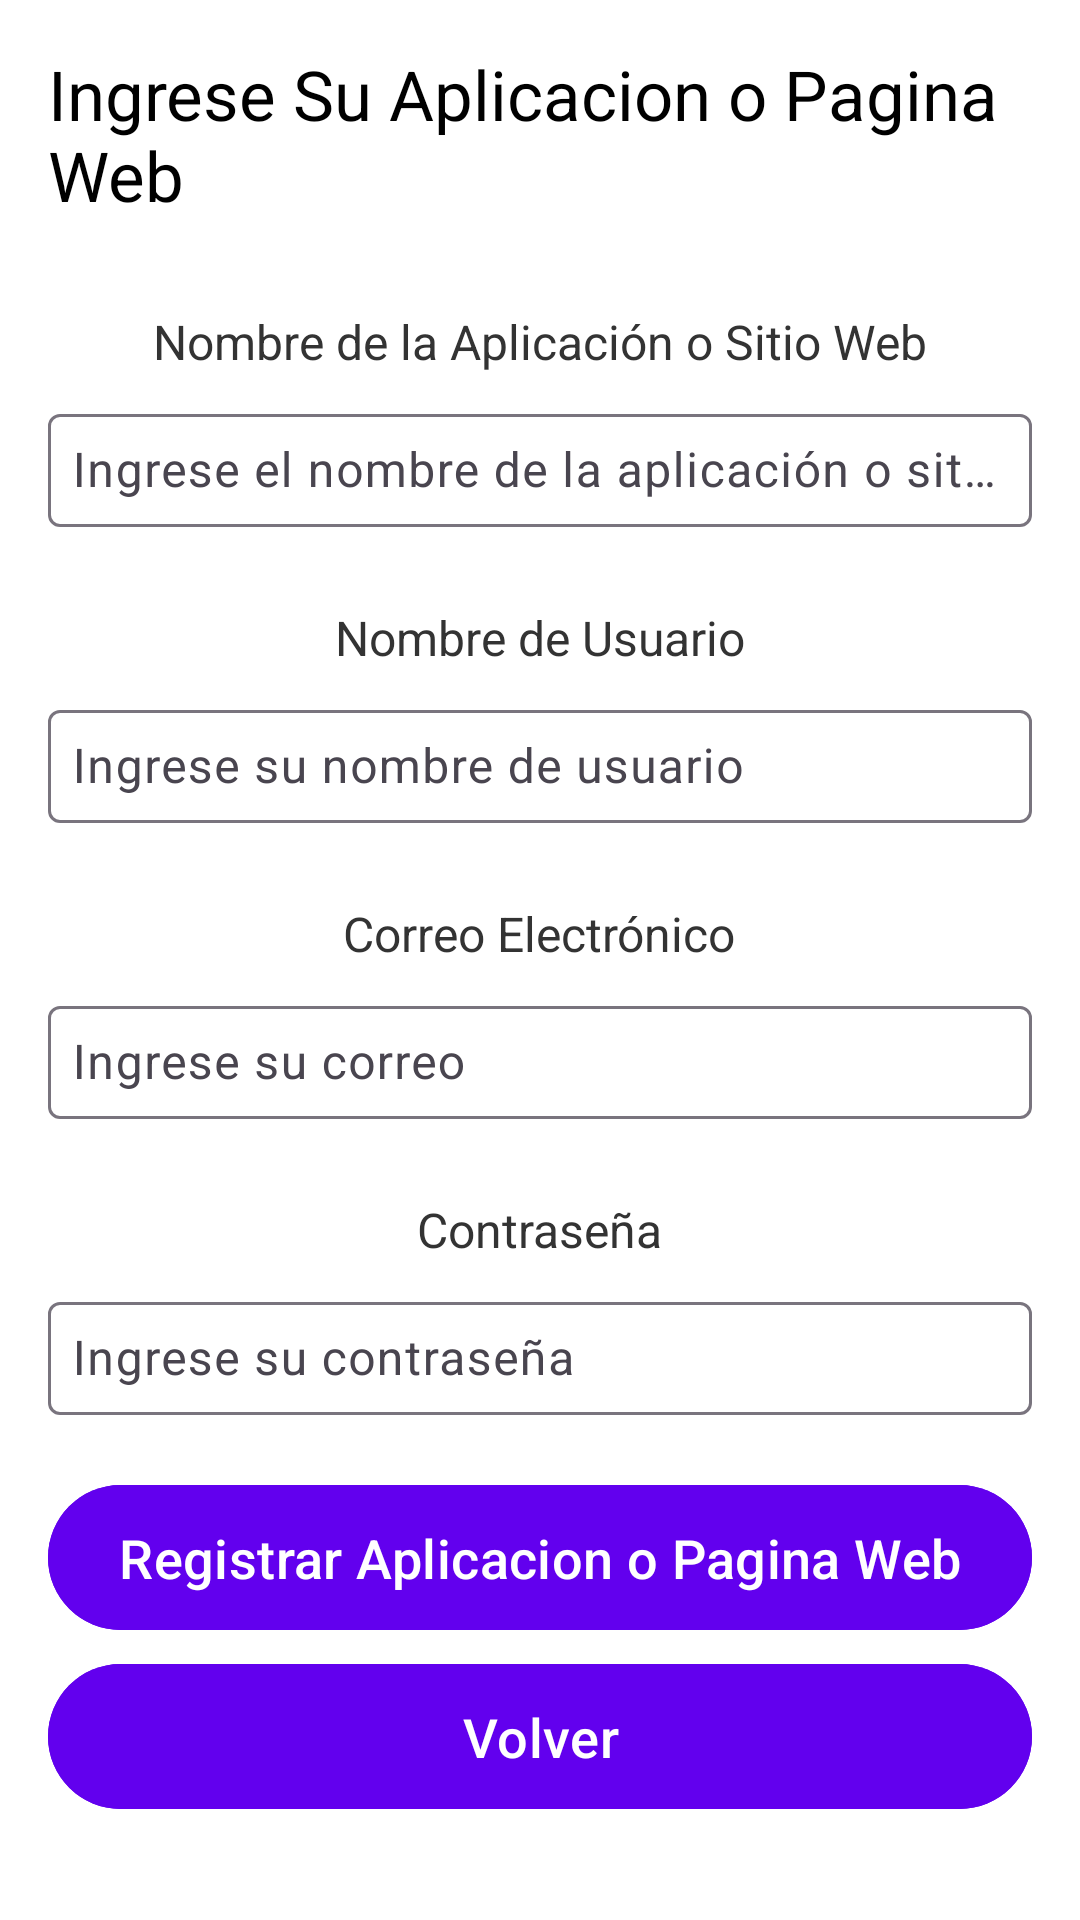

The Android layout XML behind this screen, and the referenced resources:
<!-- AndroidManifest.xml: application theme Theme.GestorContraseña -->
<!-- res/layout/crear_usuario.xml -->
<?xml version="1.0" encoding="utf-8"?>
<androidx.constraintlayout.widget.ConstraintLayout xmlns:android="http://schemas.android.com/apk/res/android"
    xmlns:app="http://schemas.android.com/apk/res-auto"
    xmlns:tools="http://schemas.android.com/tools"
    xmlns:com="http://schemas.android.com/apk/res-auto"
    android:layout_width="match_parent"
    android:layout_height="match_parent"
    android:background="#FFFFFF">

    <LinearLayout
        android:layout_width="match_parent"
        android:layout_height="match_parent"
        android:orientation="vertical"
        android:padding="16dp"
        android:gravity="center_horizontal"
        app:layout_constraintTop_toTopOf="parent"
        app:layout_constraintBottom_toBottomOf="parent">

        
        <com.google.android.material.textview.MaterialTextView
            android:id="@+id/txtTitulo"
            android:layout_width="wrap_content"
            android:layout_height="wrap_content"
            android:text="Ingrese Su Aplicacion o Pagina Web"
            android:textSize="23sp"
            android:textColor="#000000"
            android:paddingBottom="16dp"
            android:layout_gravity="center"/>

        
        <com.google.android.material.textview.MaterialTextView
            android:id="@+id/LabelNombreSitio"
            android:layout_width="wrap_content"
            android:layout_height="wrap_content"
            android:layout_marginTop="40px"
            android:layout_marginBottom="8dp"
            android:text="Nombre de la Aplicación o Sitio Web"
            android:textColor="#333333"
            android:textSize="16sp" />

        <com.google.android.material.textfield.TextInputLayout
            android:id="@+id/txtNombreSitioLayout"
            android:layout_width="match_parent"
            android:layout_height="wrap_content">
            <com.google.android.material.textfield.TextInputEditText
                android:id="@+id/txtNombreSitio"
                android:layout_width="match_parent"
                android:layout_height="wrap_content"
                android:hint="Ingrese el nombre de la aplicación o sitio web"
                android:inputType="text"
                android:layout_marginTop="5px"
                android:layout_marginBottom="16dp"
                android:padding="8dp"
                android:backgroundTint="#CCCCCC"/>
        </com.google.android.material.textfield.TextInputLayout>

        
        <com.google.android.material.textview.MaterialTextView
            android:id="@+id/LabelNombreUsuario"
            android:layout_width="wrap_content"
            android:layout_height="wrap_content"
            android:text="Nombre de Usuario"
            android:layout_marginTop="30px"
            android:textSize="16sp"
            android:textColor="#333333"
            android:layout_marginBottom="8dp"/>

        <com.google.android.material.textfield.TextInputLayout
            android:id="@+id/txtNombreUsuarioLayout"
            android:layout_width="match_parent"
            android:layout_height="wrap_content">
            <com.google.android.material.textfield.TextInputEditText
                android:id="@+id/txtNombreUsuario"
                android:layout_width="match_parent"
                android:layout_height="wrap_content"
                android:hint="Ingrese su nombre de usuario"
                android:inputType="textPersonName"
                android:layout_marginTop="5px"
                android:layout_marginBottom="16dp"
                android:padding="8dp"
                android:backgroundTint="#CCCCCC"/>
        </com.google.android.material.textfield.TextInputLayout>

        
        <com.google.android.material.textview.MaterialTextView
            android:id="@+id/LabelCorreo"
            android:layout_width="wrap_content"
            android:layout_height="wrap_content"
            android:text="Correo Electrónico"
            android:layout_marginTop="30px"
            android:textSize="16sp"
            android:textColor="#333333"
            android:layout_marginBottom="8dp"/>

        <com.google.android.material.textfield.TextInputLayout
            android:id="@+id/txtCorreoLayout"
            android:layout_width="match_parent"
            android:layout_height="wrap_content">
            <com.google.android.material.textfield.TextInputEditText
                android:id="@+id/txtCorreo"
                android:layout_width="match_parent"
                android:layout_height="wrap_content"
                android:hint="Ingrese su correo"
                android:inputType="textEmailAddress"
                android:layout_marginTop="5px"
                android:layout_marginBottom="16dp"
                android:padding="8dp"
                android:backgroundTint="#CCCCCC"/>
        </com.google.android.material.textfield.TextInputLayout>

        
        <com.google.android.material.textview.MaterialTextView
            android:id="@+id/LabelContrasena"
            android:layout_width="wrap_content"
            android:layout_height="wrap_content"
            android:text="Contraseña"
            android:layout_marginTop="30px"
            android:textSize="16sp"
            android:textColor="#333333"
            android:layout_marginBottom="8dp"/>

        <com.google.android.material.textfield.TextInputLayout
            android:id="@+id/txtContraseñaLayout"
            android:layout_width="match_parent"
            android:layout_height="wrap_content">
            <com.google.android.material.textfield.TextInputEditText
                android:id="@+id/txtContraseña"
                android:layout_width="match_parent"
                android:layout_height="wrap_content"
                android:hint="Ingrese su contraseña"
                android:layout_marginTop="5px"
                android:inputType="textPassword"
                android:layout_marginBottom="16dp"
                android:padding="8dp"
                android:backgroundTint="#CCCCCC"/>
        </com.google.android.material.textfield.TextInputLayout>

        
        <com.google.android.material.button.MaterialButton
            android:id="@+id/btnCrearAppWeb"
            android:layout_width="match_parent"
            android:layout_height="wrap_content"
            android:text="Registrar Aplicacion o Pagina Web"
            android:layout_marginTop="10px"
            android:textSize="18sp"
            android:backgroundTint="#6200EE"
            android:textColor="#FFFFFF"
            android:padding="12dp"/>

        
        <com.google.android.material.button.MaterialButton
            android:id="@+id/btnVolver"
            android:layout_width="match_parent"
            android:layout_height="wrap_content"
            android:text="Volver"
            android:layout_marginTop="10px"
            android:textSize="18sp"
            android:backgroundTint="#6200EE"
            android:textColor="#FFFFFF"
            android:padding="12dp"/>

    </LinearLayout>
</androidx.constraintlayout.widget.ConstraintLayout>
<!-- resources referenced by this layout -->
<resources>
  <style name="Theme.GestorContraseña" parent="Base.Theme.GestorContraseña" />
  <style name="Base.Theme.GestorContraseña" parent="Theme.Material3.DayNight.NoActionBar">
          
          
      </style>
</resources>
